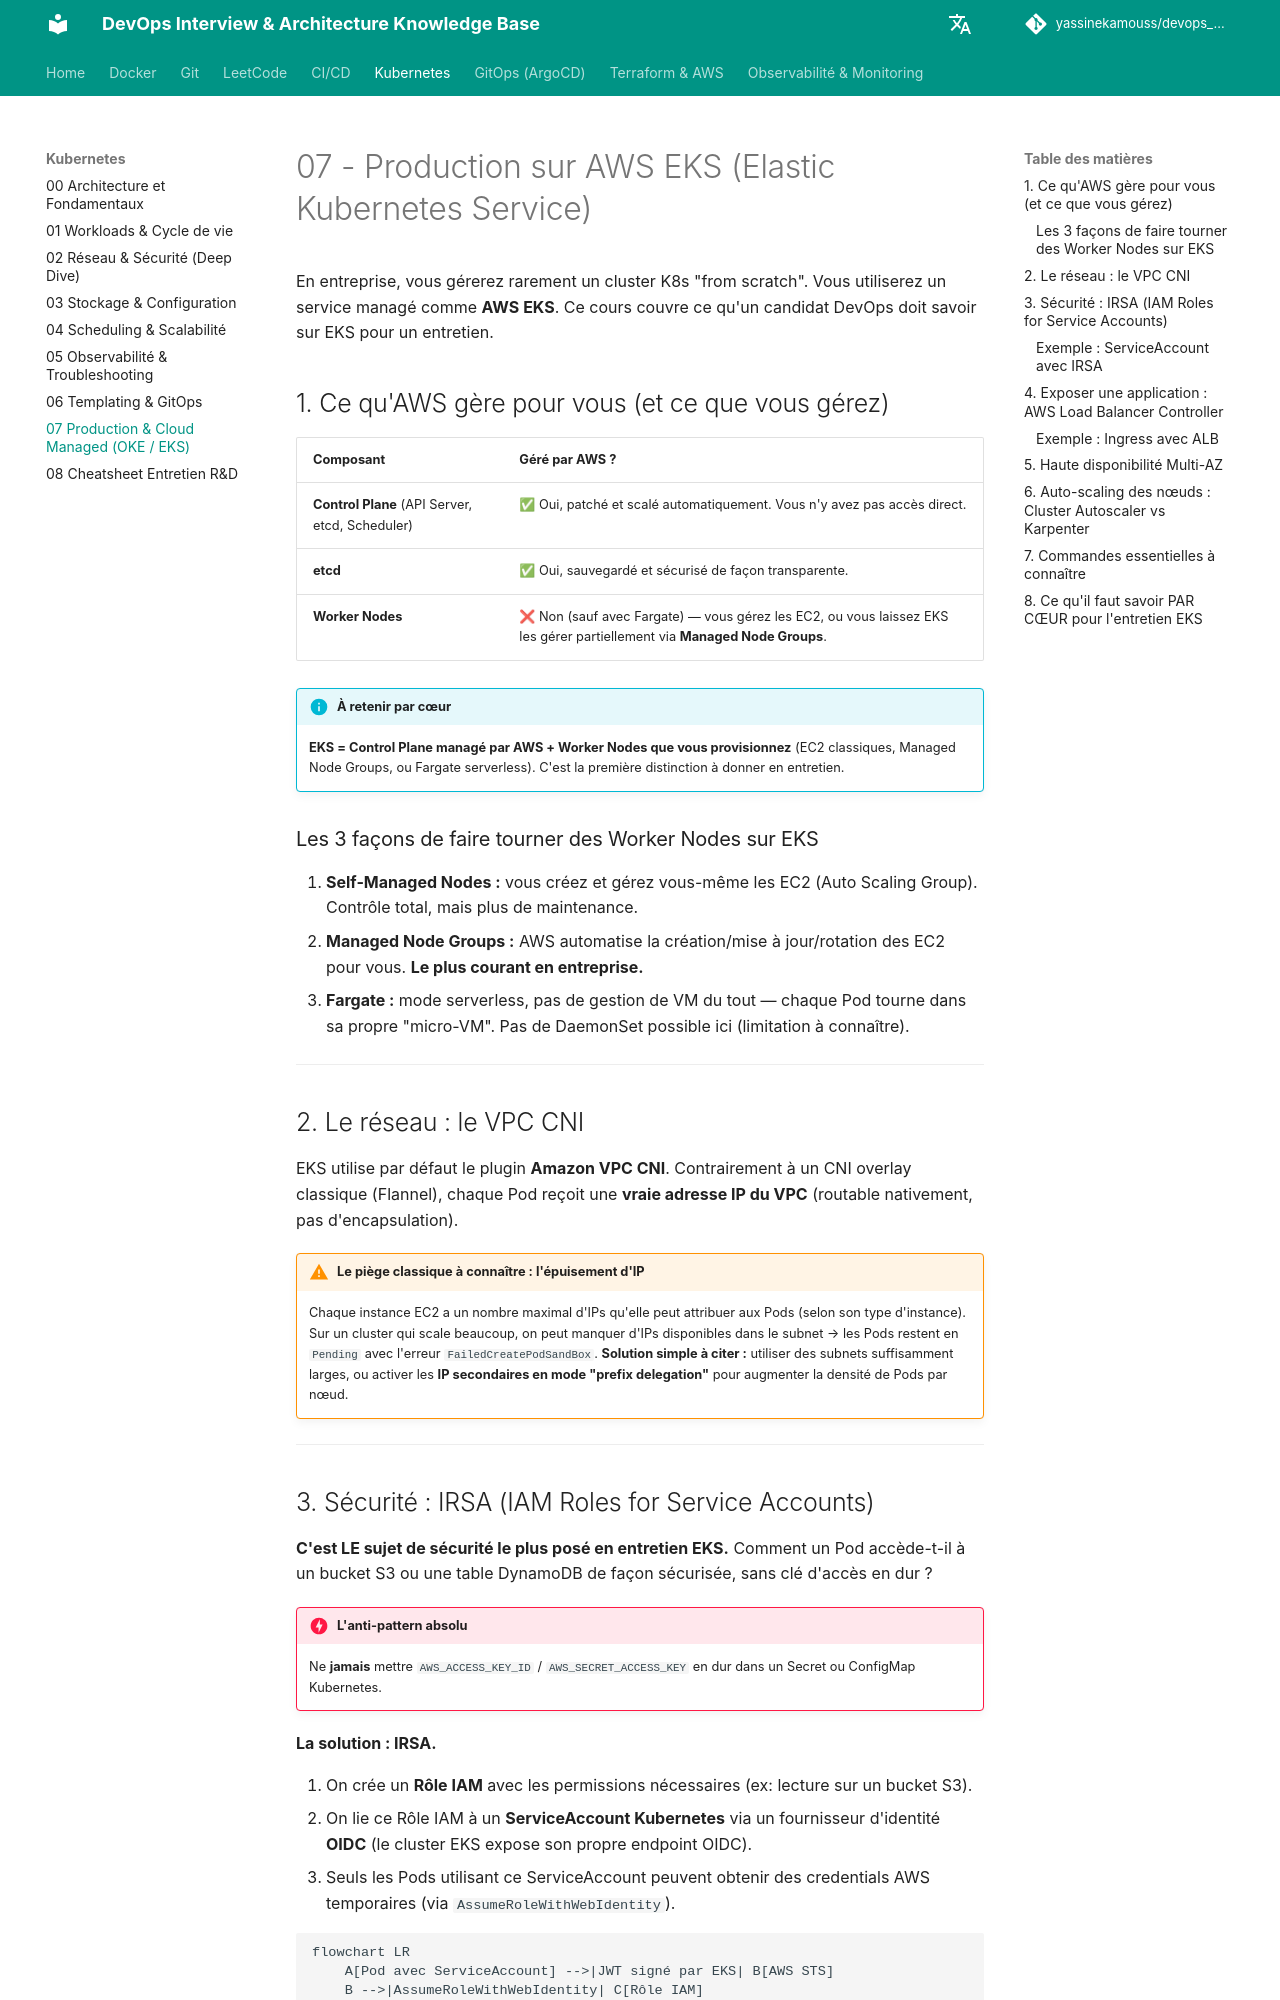

repository: yassinekamouss/devops_interview_prep · page: kubernetes/07-cloud-production/index.html · generator: mkdocs

# 07 - Production sur AWS EKS (Elastic Kubernetes Service)

En entreprise, vous gérerez rarement un cluster K8s "from scratch". Vous utiliserez un service managé comme **AWS EKS**. Ce cours couvre ce qu'un candidat DevOps doit savoir sur EKS pour un entretien.

## 1. Ce qu'AWS gère pour vous (et ce que vous gérez)

| Composant | Géré par AWS ? |
| :--- | :--- |
| **Control Plane** (API Server, etcd, Scheduler) | ✅ Oui, patché et scalé automatiquement. Vous n'y avez pas accès direct. |
| **etcd** | ✅ Oui, sauvegardé et sécurisé de façon transparente. |
| **Worker Nodes** | ❌ Non (sauf avec Fargate) — vous gérez les EC2, ou vous laissez EKS les gérer partiellement via **Managed Node Groups**. |

!!! info "À retenir par cœur"
    **EKS = Control Plane managé par AWS + Worker Nodes que vous provisionnez** (EC2 classiques, Managed Node Groups, ou Fargate serverless). C'est la première distinction à donner en entretien.

### Les 3 façons de faire tourner des Worker Nodes sur EKS

1.  **Self-Managed Nodes :** vous créez et gérez vous-même les EC2 (Auto Scaling Group). Contrôle total, mais plus de maintenance.
2.  **Managed Node Groups :** AWS automatise la création/mise à jour/rotation des EC2 pour vous. **Le plus courant en entreprise.**
3.  **Fargate :** mode serverless, pas de gestion de VM du tout — chaque Pod tourne dans sa propre "micro-VM". Pas de DaemonSet possible ici (limitation à connaître).

---

## 2. Le réseau : le VPC CNI

EKS utilise par défaut le plugin **Amazon VPC CNI**. Contrairement à un CNI overlay classique (Flannel), chaque Pod reçoit une **vraie adresse IP du VPC** (routable nativement, pas d'encapsulation).

!!! warning "Le piège classique à connaître : l'épuisement d'IP"
    Chaque instance EC2 a un nombre maximal d'IPs qu'elle peut attribuer aux Pods (selon son type d'instance). Sur un cluster qui scale beaucoup, on peut manquer d'IPs disponibles dans le subnet → les Pods restent en `Pending` avec l'erreur `FailedCreatePodSandBox`.
    **Solution simple à citer :** utiliser des subnets suffisamment larges, ou activer les **IP secondaires en mode "prefix delegation"** pour augmenter la densité de Pods par nœud.

---
